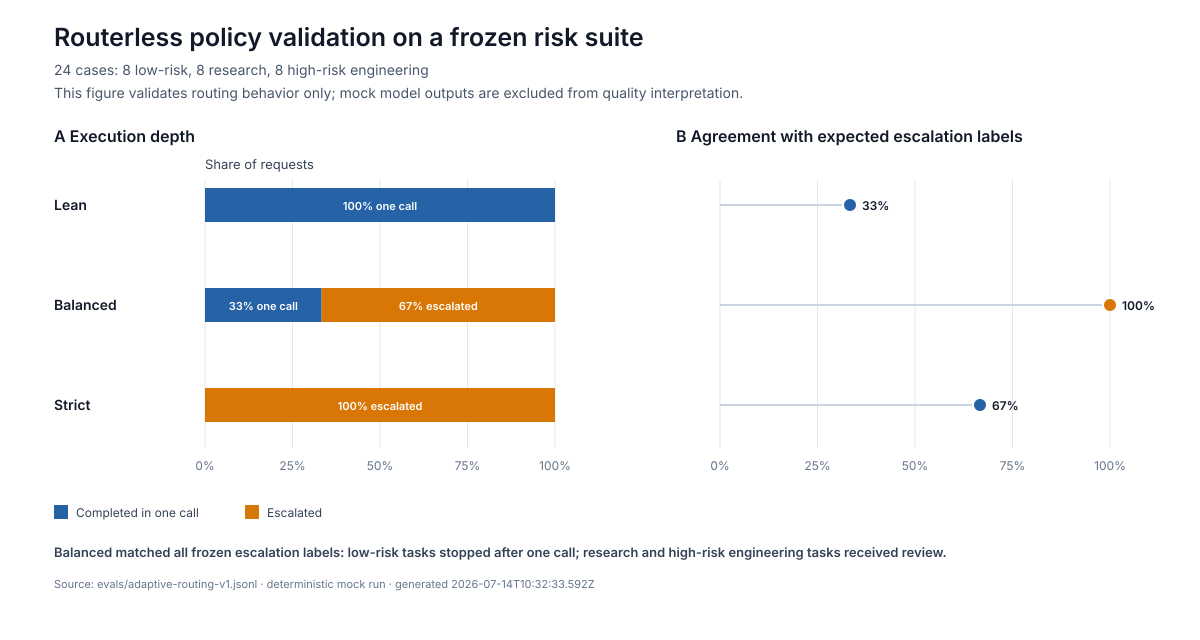

The file beside this chart, header and first rows:
strategy, runs, avg_calls, one_call_rate, escalation_rate, routing_accuracy, budget_limited_rate
baseline, 24, 1, 1, , , 
adaptive-lean, 24, 1, 1, 0, 0.3333, 0
adaptive-balanced, 24, 1.667, 0.3333, 0.6667, 1, 0
adaptive-strict, 24, 3, 0, 1, 0.6667, 0
fixed, 24, 4, 0, , , 
